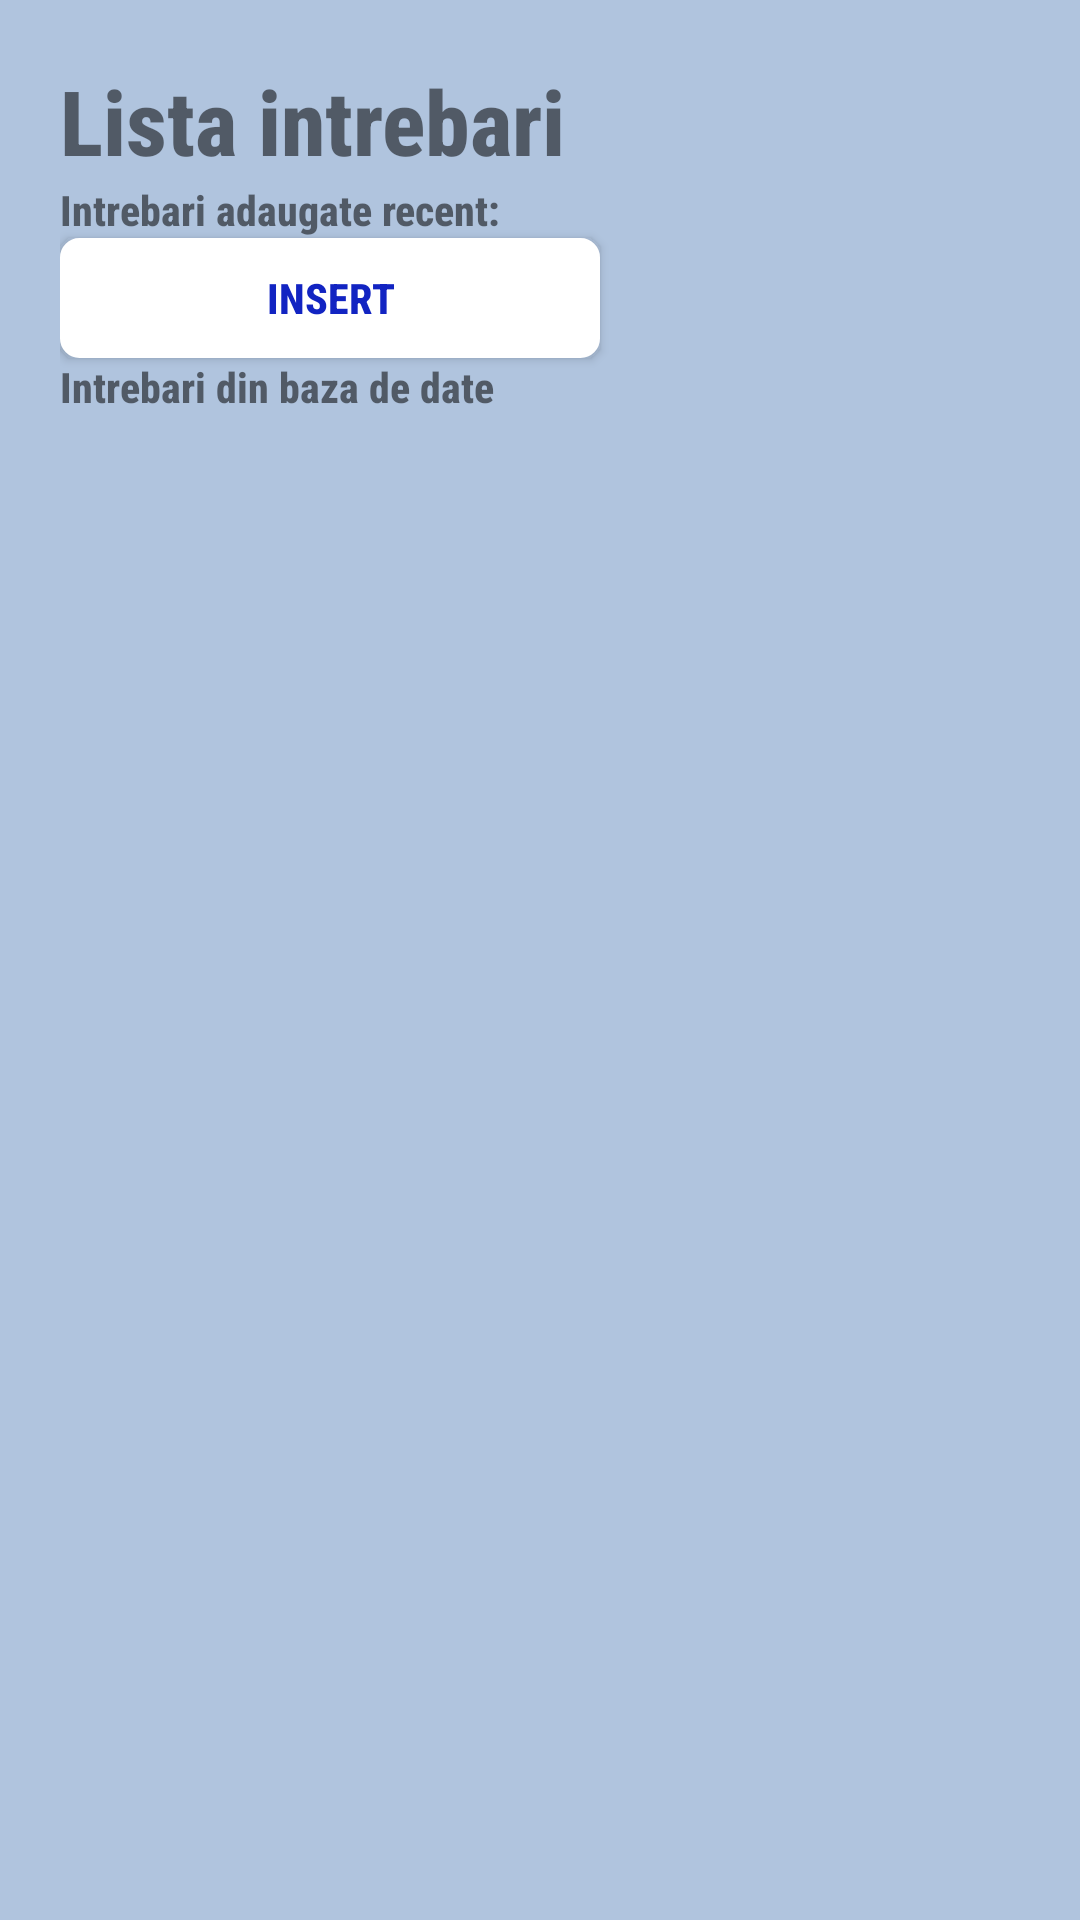

Produce the Android XML layout that renders to this screen, including the resource entries it uses.
<!-- AndroidManifest.xml: application theme AppTheme -->
<!-- res/layout/fragment_intrebari.xml -->
<?xml version="1.0" encoding="utf-8"?>

<FrameLayout xmlns:android="http://schemas.android.com/apk/res/android"
    xmlns:tools="http://schemas.android.com/tools"
    android:layout_width="match_parent"
    android:layout_height="match_parent"
    android:background="@color/colorBackground"
    tools:context=".ui.main.Intrebari">

    <LinearLayout
        android:layout_width="wrap_content"
        android:layout_height="wrap_content"
        android:orientation="vertical"
        android:layout_marginTop="20dp"
        android:layout_marginStart="20dp">


            
        <TextView
            android:layout_width="match_parent"
            android:layout_height="match_parent"
            android:fontFamily="sans-serif-condensed-medium"
            android:text="@string/intrr"
            android:textSize="30sp"
            android:textStyle="bold" />
        <TextView
            android:layout_width="match_parent"
            android:layout_height="match_parent"
            android:fontFamily="sans-serif-condensed-medium"
            android:text="@string/intr_recent"
            android:textStyle="bold" />
        <ListView
            android:id="@+id/list_view_intrebari"
            android:layout_width="wrap_content"
            android:layout_height="wrap_content">

        </ListView>
        <Button
            android:id="@+id/save_q_db"
            style="@style/stil_buton"
            android:background="@drawable/round_corners"
            android:backgroundTint="@android:color/background_light"
            android:fontFamily="sans-serif-condensed-medium"
            android:text="@string/insert"
            android:textColor="#1224C2" />
        <TextView
            android:layout_width="match_parent"
            android:layout_height="match_parent"
            android:fontFamily="sans-serif-condensed-medium"
            android:text="@string/intr_db"
            android:textStyle="bold" />

        <ListView
            android:id="@+id/list_view_intrebari_db"
            android:layout_width="wrap_content"
            android:layout_height="400dp">

        </ListView>

    </LinearLayout>



</FrameLayout>
<!-- resources referenced by this layout -->
<resources>
  <color name="colorBackground">#B0C4DE</color>
  <!-- drawable round_corners (drawable) -->
  <?xml version="1.0" encoding="utf-8"?>
  
  <shape xmlns:android="http://schemas.android.com/apk/res/android" >
      <solid android:color="#E0FFFF"/>
      <corners android:radius="5dp" />
      <padding android:left="3dp" android:top="3dp" android:right="3dp" android:bottom="3dp" />
      <stroke android:width="3dp" android:color="#1E90FF"/>
  </shape>
  <string name="insert">Insert</string>
  <string name="intr">Executare comenzi DML pe baza de date faza 2</string>
  <string name="intr_db">Intrebari din baza de date</string>
  <string name="intr_recent">Intrebari adaugate recent:</string>
  <string name="intrr">Lista intrebari</string>
  <style name="stil_buton">
          <item name="android:textColor">#008080</item>
          <item name="android:background">#FFF8DC</item>
          <item name="android:layout_width">180dp</item>
          <item name="android:layout_height">40dp</item>
          <item name="android:textStyle">bold</item>
  
      </style>
  <style name="AppTheme" parent="Theme.AppCompat.Light.DarkActionBar">
          
          <item name="colorPrimary">@color/colorMidnight</item>
          <item name="colorPrimaryDark">@color/colorPrimaryDark</item>
          <item name="colorAccent">@color/colorAccent</item>
  
      </style>
  <color name="colorMidnight">#191970</color>
  <color name="colorPrimaryDark">#00574B</color>
  <color name="colorAccent">#D81B60</color>
</resources>
